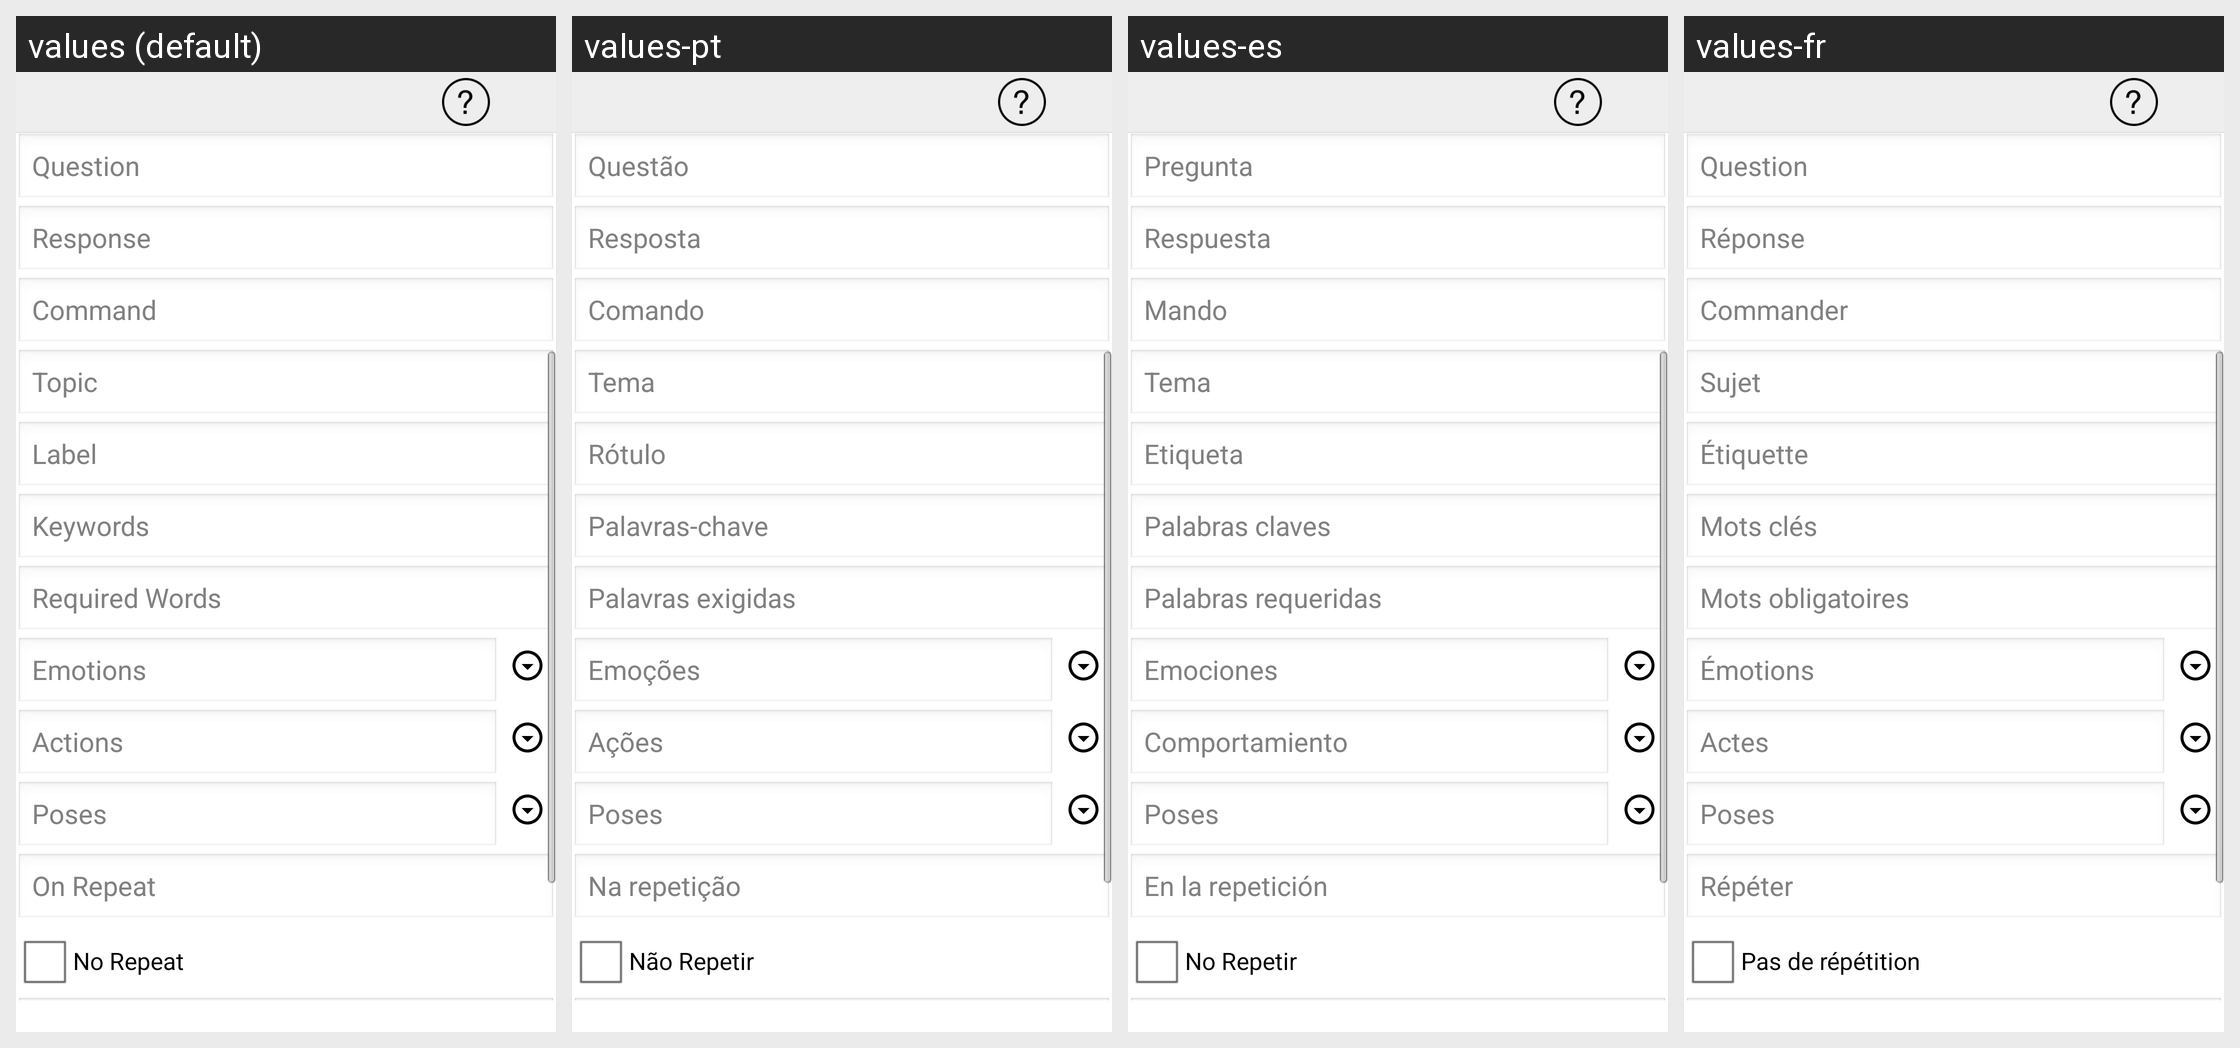

The Android screen above is rendered under several locales of the same app. Produce the string resources it draws, with the default and per-locale values.
Android screen res/layout/activity_response.xml rendered under 4 locales, left to right: values (default), values-pt, values-es, values-fr. Device: Nexus 5 (rendered at 1080×1920; each locale shown at half size, 540×960, under a caption strip naming it); theme AppTheme.
Other locales in the repository, not shown: values-de, values-ja, values-ru, values-zh.
Strings drawn on this screen, with the default value and each locale's value (text and hints the layout hard-codes, and strings that could not be matched under every locale, appear in the picture but are not listed):

question
  values: Question
  values-pt: Questão
  values-es: Pregunta
  values-fr: Question

response
  values: Response
  values-pt: Resposta
  values-es: Respuesta
  values-fr: Réponse

command
  values: Command
  values-pt: Comando
  values-es: Mando
  values-fr: Commander

topic
  values: Topic
  values-pt: Tema
  values-es: Tema
  values-fr: Sujet

label
  values: Label
  values-pt: Rótulo
  values-es: Etiqueta
  values-fr: Étiquette

keywords
  values: Keywords
  values-pt: Palavras-chave
  values-es: Palabras claves
  values-fr: Mots clés

requiredWords
  values: Required Words
  values-pt: Palavras exigidas
  values-es: Palabras requeridas
  values-fr: Mots obligatoires

emotions
  values: Emotions
  values-pt: Emoções
  values-es: Emociones
  values-fr: Émotions

actions
  values: Actions
  values-pt: Ações
  values-es: Comportamiento
  values-fr: Actes

poses
  values: Poses
  values-pt: Poses
  values-es: Poses
  values-fr: Poses

onRepeat
  values: On Repeat
  values-pt: Na repetição
  values-es: En la repetición
  values-fr: Répéter

noRepeat
  values: No Repeat
  values-pt: Não Repetir
  values-es: No Repetir
  values-fr: Pas de répétition
